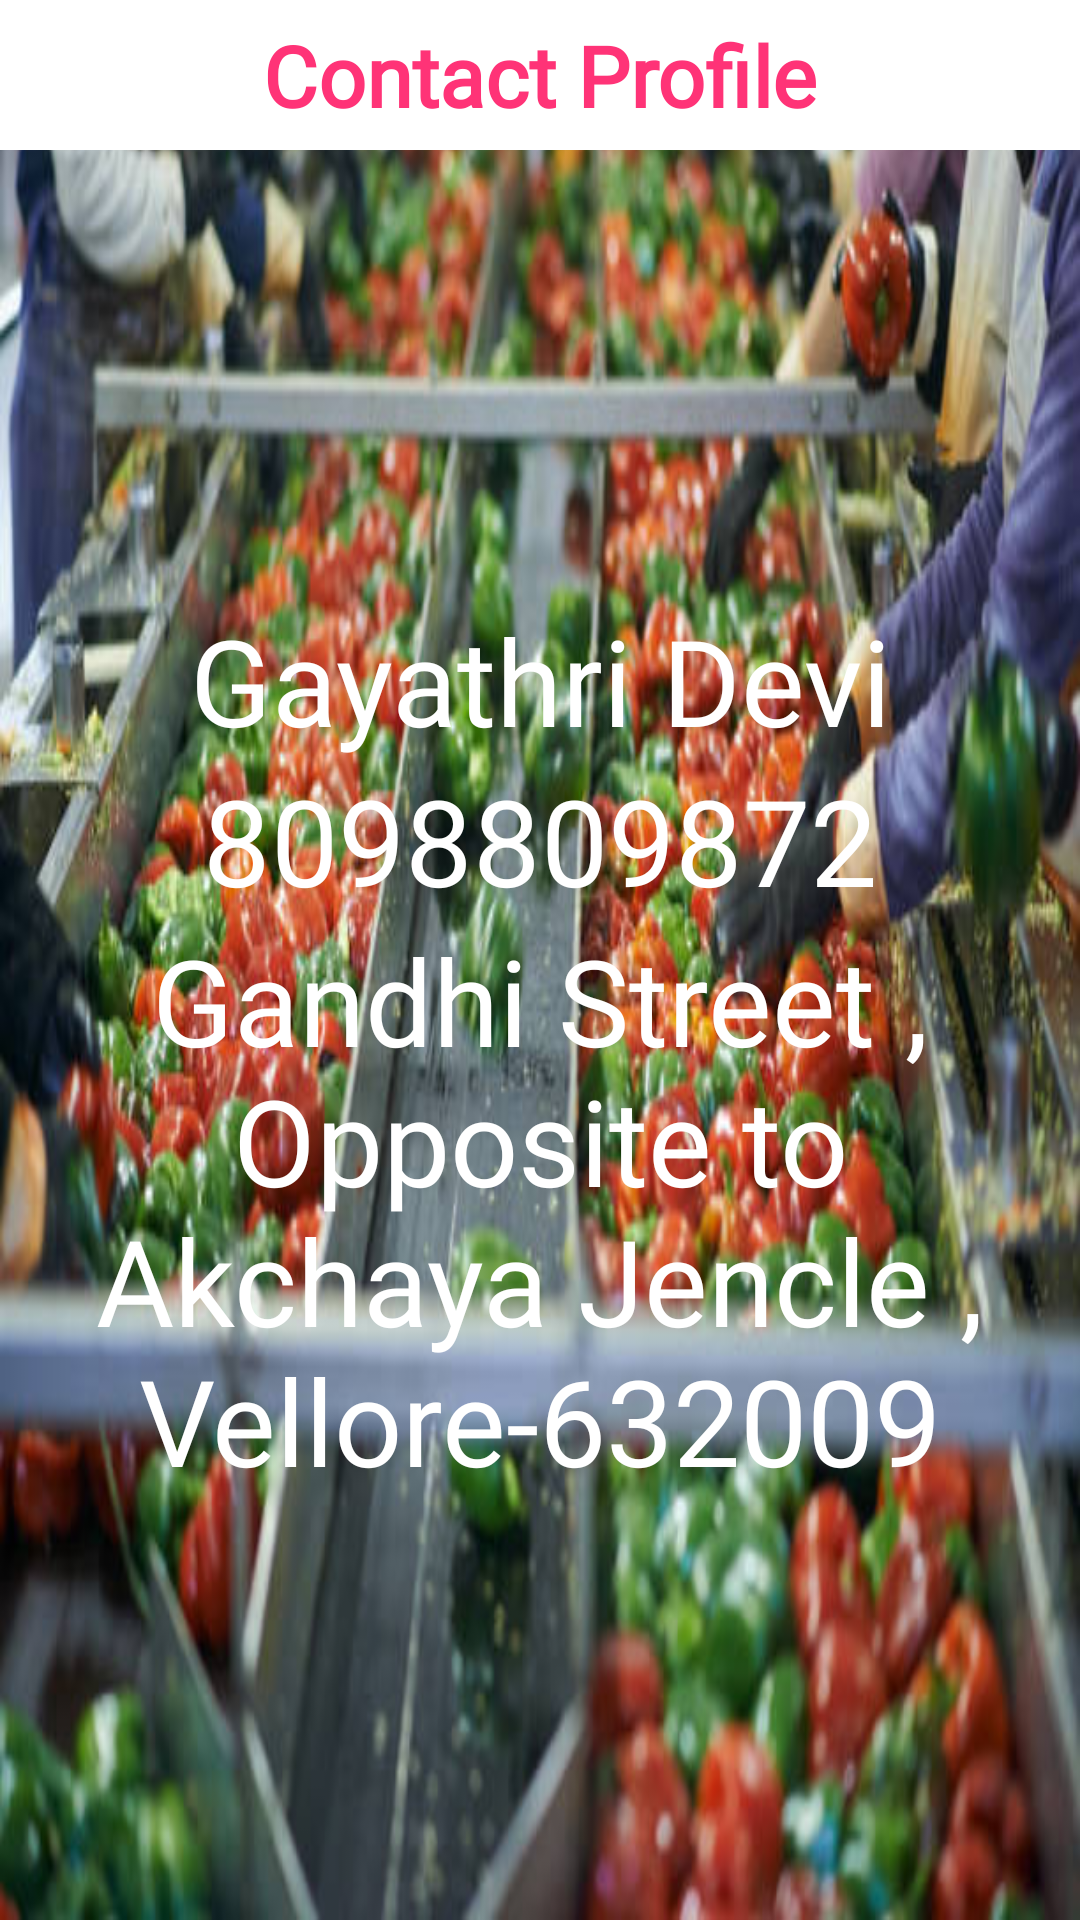

Android layout source for this screen:
<!-- AndroidManifest.xml: application theme Theme.Agriculture_Fruits -->
<!-- res/layout/activity_contact.xml -->
<?xml version="1.0" encoding="utf-8"?>
<LinearLayout xmlns:android="http://schemas.android.com/apk/res/android"
    xmlns:app="http://schemas.android.com/apk/res-auto"
    xmlns:tools="http://schemas.android.com/tools"
    android:layout_width="match_parent"
    android:layout_height="match_parent"
    android:orientation="vertical"
    android:background="@drawable/fruits1"
    tools:context=".ActivityList.ContactActivity">

    <com.google.android.material.appbar.AppBarLayout
        android:layout_width="match_parent"
        android:layout_height="50dp"
        android:id="@+id/bar"
        android:background="@color/white">
        <TextView
            android:layout_width="match_parent"
            android:layout_height="50dp"
            android:text="Contact Profile"
            android:textSize="28dp"
            android:fontFamily="@font/regular"
            android:textStyle="bold"
            android:gravity="center"
            android:textColor="@color/red"/>



    </com.google.android.material.appbar.AppBarLayout>

    <LinearLayout
        android:layout_width="match_parent"
        android:layout_height="wrap_content"
        android:layout_gravity="center"
        android:gravity="center"
        android:layout_marginTop="150dp"
        android:orientation="vertical">

        <TextView
            android:layout_width="match_parent"
            android:layout_height="wrap_content"
            android:text="Gayathri Devi"
            android:textSize="40dp"
            android:textColor="@color/white"
            android:fontFamily="@font/regular"
            android:gravity="center"/>
        <TextView
            android:layout_width="match_parent"
            android:layout_height="wrap_content"
            android:text="8098809872"
            android:id="@+id/phonecall"
            android:textSize="40dp"
            android:textColor="@color/white"
            android:fontFamily="@font/regular"
            android:gravity="center"/>
        <TextView
            android:layout_width="match_parent"
            android:layout_height="wrap_content"
            android:text="Gandhi Street , Opposite to Akchaya Jencle , Vellore-632009"
            android:textSize="40dp"
            android:textColor="@color/white"
            android:fontFamily="@font/regular"
            android:gravity="center"/>

    </LinearLayout>
</LinearLayout>
<!-- resources referenced by this layout -->
<resources>
  <color name="red">#ff3377</color>
  <color name="white">#FFFFFFFF</color>
  <!-- drawable fruits1: png bitmap (drawable-v24, 58954 bytes) -->
  <style name="Theme.Agriculture_Fruits" parent="Theme.MaterialComponents.DayNight.NoActionBar">
          
          <item name="colorPrimary">@color/red</item>
          <item name="colorPrimaryVariant">@color/red</item>
          <item name="colorOnPrimary">@color/white</item>
          
          <item name="colorSecondary">@color/teal_200</item>
          <item name="colorSecondaryVariant">@color/teal_700</item>
          <item name="colorOnSecondary">@color/white</item>
          
          <item name="android:statusBarColor" tools:targetApi="l">?attr/colorPrimaryVariant</item>
          
      </style>
  <color name="teal_200">#FF03DAC5</color>
  <color name="teal_700">#FF018786</color>
</resources>
